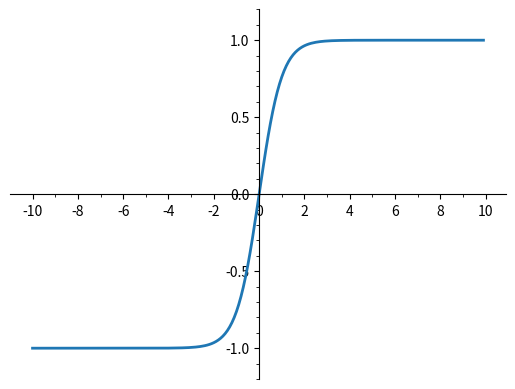

Recreate this plot in Python.
import numpy as np
import matplotlib.pyplot as plt
from matplotlib.ticker import MultipleLocator, FormatStrFormatter 


def sigmoid(x):
	return 1/(np.exp(-x)+1)

def tanh(x):
	return 2*sigmoid(2*x)-1



x = np.arange(-10.0, 10.0, 0.1)
y = tanh(x)
# y = np.arctan(x)


xmajorLocator   = MultipleLocator(2) #将x主刻度标签设置为20的倍数  
xmajorFormatter = FormatStrFormatter('%d') #设置x轴标签文本的格式  
xminorLocator   = MultipleLocator(1) #将x轴次刻度标签设置为5的倍数  
  
ymajorLocator   = MultipleLocator(0.5) #将y轴主刻度标签设置为0.5的倍数  
ymajorFormatter = FormatStrFormatter('%1.1f') #设置y轴标签文本的格式  
yminorLocator   = MultipleLocator(0.1) #将此y轴次刻度标签设置为0.1的倍数  

fig, ax = plt.subplots()
ax.plot(x, y, linewidth=2)

ax.spines['bottom'].set_position(('data', 0))
ax.spines['left'].set_position(('data', 0))
plt.ylim(-1.2, 1.2)

#设置主刻度标签的位置,标签文本的格式  
ax.xaxis.set_major_locator(xmajorLocator)  
ax.xaxis.set_major_formatter(xmajorFormatter)  
  
ax.yaxis.set_major_locator(ymajorLocator)  
ax.yaxis.set_major_formatter(ymajorFormatter)  

#显示次刻度标签的位置,没有标签文本  
ax.xaxis.set_minor_locator(xminorLocator)  
ax.yaxis.set_minor_locator(yminorLocator) 

ax.spines['top'].set_color('none')
ax.spines['right'].set_color('none') 
plt.show()